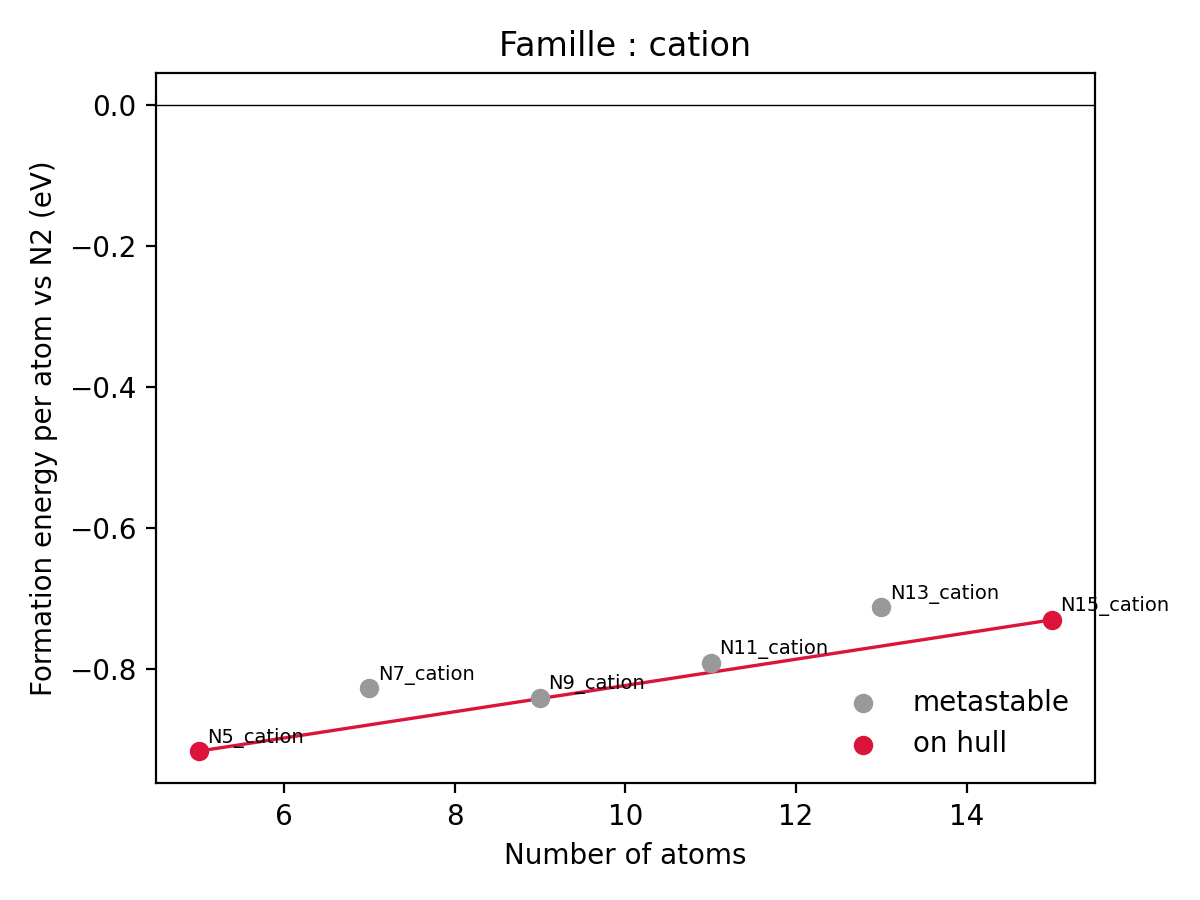

The data file committed next to this chart (first rows):
rank, formula, family, tag, charge, n_atoms, e_xtb_hartree, e_per_atom_hartree, e_reaction_hartree, e_reaction_ev_per_atom, e_reaction_kcalmol, reference_reaction, smiles, xyz, is_true_minimum, n_freq_hops, n_imaginary_freq, on_hull, e_above_hull_ev_per_atom
1, N5_cation, cation, N5_cation_iso0004_conf1, 1, 5, -13.99, -2.797, -0.1683, -0.9161, -105.6, Nx+ -> (x-5)/2 N2 + N5+, N#[N+][N-][N+]#N, resultats/seeds_pubchem/work/xtb/N5_cati…, True, 0, 0, True, 0.0
1, N7_cation, cation, N7_cation_iso0057_conf1, 1, 7, -19.79, -2.828, -0.2126, -0.8265, -133.4, Nx+ -> (x-5)/2 N2 + N5+, N#[N+]N=N[N-][N+]#N, resultats/seeds_pubchem/work/xtb/N7_cati…, True, 0, 0, False, 0.05236
1, N9_cation, cation, N9_cation_iso0105_conf0, 1, 9, -25.62, -2.847, -0.278, -0.8404, -174.4, Nx+ -> (x-5)/2 N2 + N5+, n1[n+]2[n+]3n[n+]([n+]1[N-][N-]2)[N-]3, resultats/seeds_pubchem/work/frequency/N…, True, 1, 0, False, 0.00117
1, N11_cation, cation, N11_cation_iso0105_conf1, 1, 11, -31.43, -2.857, -0.3195, -0.7905, -200.5, Nx+ -> (x-5)/2 N2 + N5+, n1n[n+]2[n-][n+]3nn[n-][n+]3[n+]2[n-]1, resultats/seeds_pubchem/work/xtb/N11_cat…, True, 0, 0, False, 0.0139
1, N13_cation, cation, N13_cation_iso0119_conf1, 1, 13, -37.21, -2.863, -0.34, -0.7116, -213.3, Nx+ -> (x-5)/2 N2 + N5+, n1nn[n+]2[n+](n1)[N-][n+]1nn[n-][n+]1[N-…, resultats/seeds_pubchem/work/xtb/N13_cat…, True, 0, 0, False, 0.05549
1, N15_cation, cation, N15_cation_iso0132_conf0, 1, 15, -43.04, -2.869, -0.4024, -0.7299, -252.5, Nx+ -> (x-5)/2 N2 + N5+, n1n[n-][n+](-[n+]2nn[n+](-[n+]3nnn[n-]3)…, resultats/seeds_pubchem/work/frequency/N…, True, 1, 0, True, 0.0
